Run: headless pygame with SDL's dummy video driver; simulated clock (each Clock.tick advances the game by its frame time, no real sleeping); random seed 0; keys injected as events and as key.get_pressed() state; no mouse input.
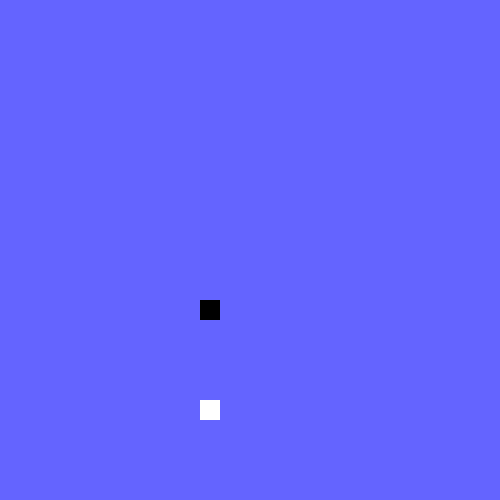
Frame 1 of 4 · flips 1–60 · no input
Frame 2 of 4 · flips 61–180 · tapped SPACE, RETURN · held RIGHT (→), D · screen unchanged from frame 1, image omitted
Frame 3 of 4 · flips 181–300 · held DOWN (↓), S · screen unchanged from frame 2, image omitted
Frame 4 of 4 · flips 301–420 · held LEFT (←), A, UP (↑), W · screen unchanged from frame 3, image omitted

The pygame program that drew these frames:

import pygame
import random 
  
# GLOBAL VARIABLES 
COLOR = (255, 100, 98) 
SURFACE_COLOR = (100, 100, 255) 
WIDTH = 500
HEIGHT = 500
  
# Object class 
class Sprite(pygame.sprite.Sprite): 
    def __init__(self, color, height, width): 
        super().__init__() 
  
        self.image = pygame.Surface([width, height]) 
        self.image.fill(SURFACE_COLOR) 
        self.image.set_colorkey(COLOR) 
  
        pygame.draw.rect(self.image,color,pygame.Rect(0, 0, width, height)) 
  
        
        self.rect = self.image.get_rect() 
  
  
pygame.init() 

# colors  
BLACK = (0, 0, 0) 

WHITE = (255, 255, 255)

# screen  
size = (WIDTH, HEIGHT) 
screen = pygame.display.set_mode(size) 
pygame.display.set_caption("Creating Sprite") 
  
# sprites
all_sprites_list = pygame.sprite.Group() 
  
object_ = Sprite(BLACK, 20, 20) 
object_.rect.x = 200
object_.rect.y = 300
  
object2_ = Sprite(WHITE, 20, 20) 
object2_.rect.x = 200
object2_.rect.y = 400

all_sprites_list.add(object_, object2_ ) 


# Main 
exit = True
clock = pygame.time.Clock() 
  
while exit: 
    for event in pygame.event.get(): 
        if event.type == pygame.QUIT: 
            exit = False
  
    all_sprites_list.update() 
    screen.fill(SURFACE_COLOR) 
    all_sprites_list.draw(screen) 
    pygame.display.flip() 
    clock.tick(60) 
  
pygame.quit() 
